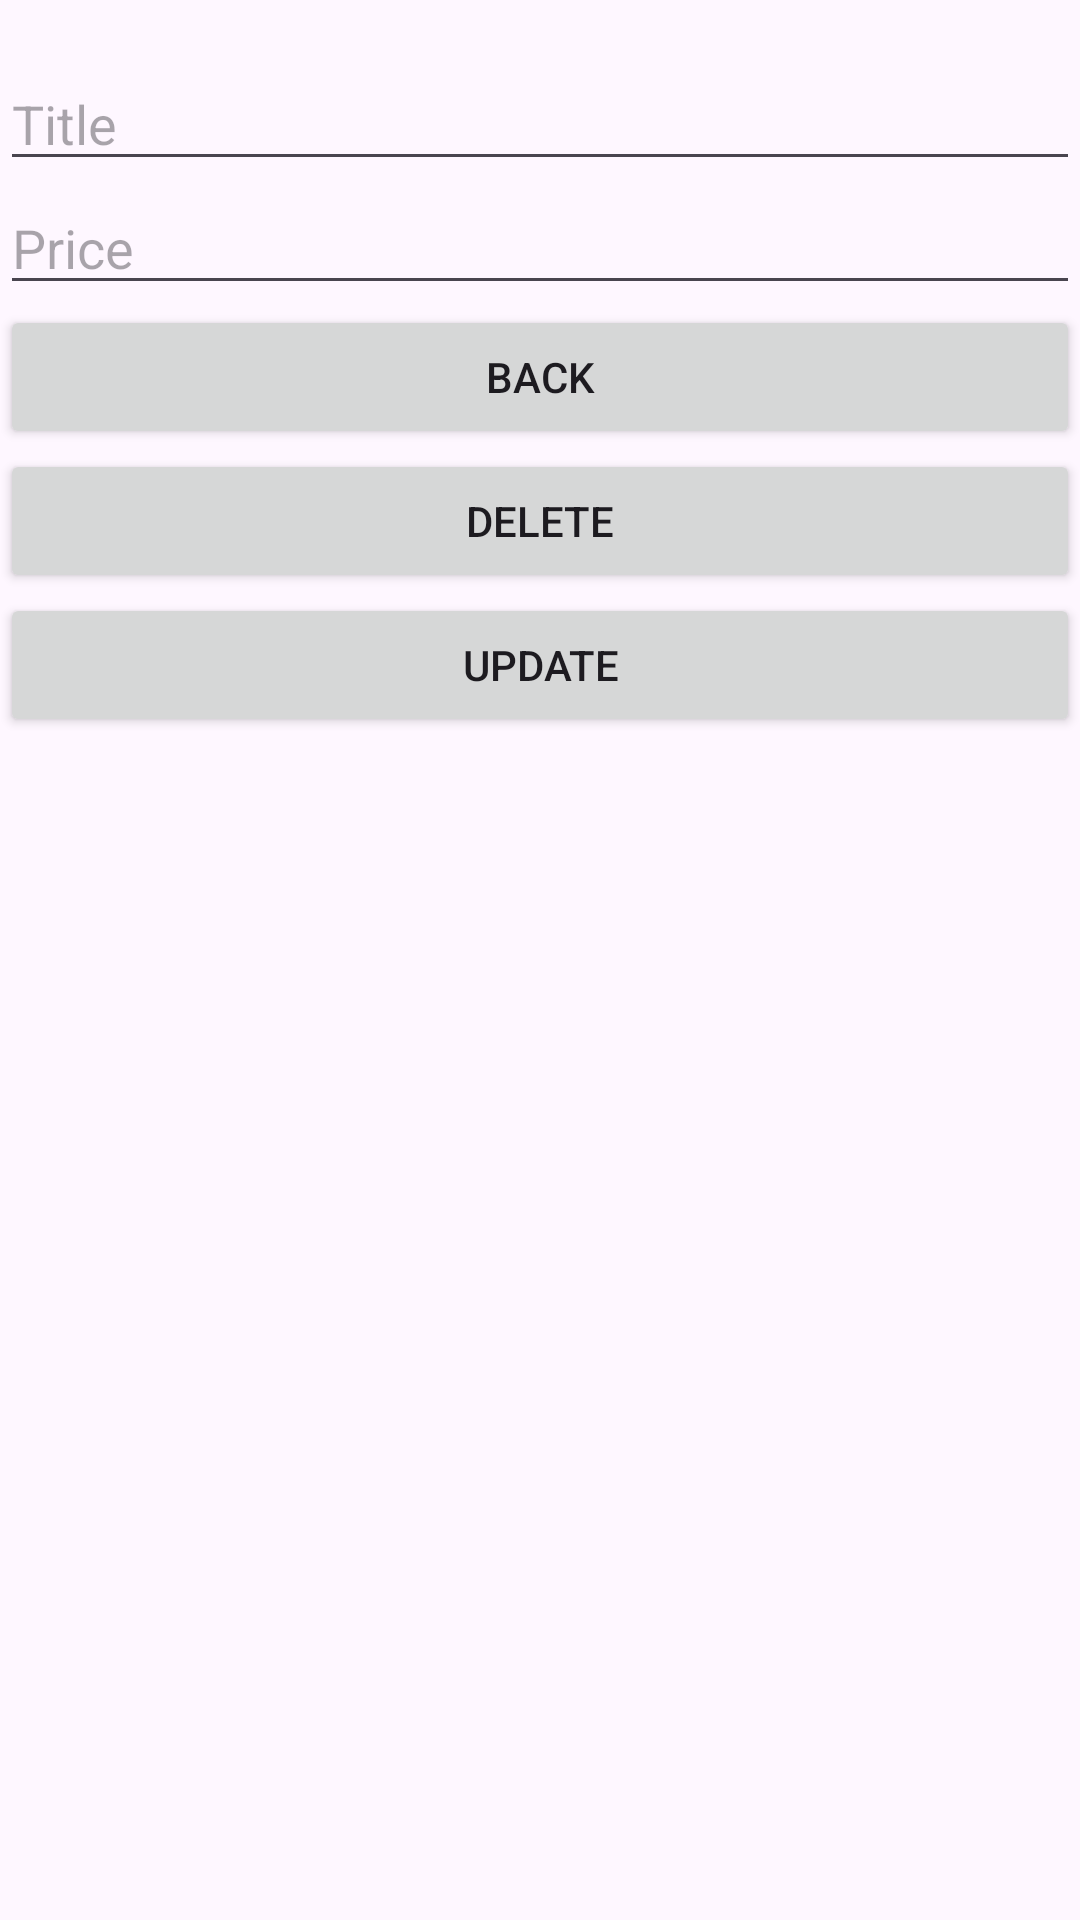

The Android layout XML behind this screen, and the referenced resources:
<!-- AndroidManifest.xml: application theme Theme.BookStoreMVVM -->
<!-- res/layout/fragment_second.xml -->
<?xml version="1.0" encoding="utf-8"?>
<LinearLayout xmlns:android="http://schemas.android.com/apk/res/android"
    xmlns:tools="http://schemas.android.com/tools"
    android:id="@+id/layout_outer"
    android:layout_width="match_parent"
    android:layout_height="match_parent"
    android:orientation="vertical"
    tools:context=".SecondFragment">

    <TextView
        android:id="@+id/textview_message"
        android:layout_width="wrap_content"
        android:layout_height="wrap_content" />

    

    <EditText
        android:id="@+id/editText_title"
        android:layout_width="match_parent"
        android:layout_height="wrap_content"
        android:hint="Title"
        android:inputType="text" />

    

    <EditText
        android:id="@+id/editText_price"
        android:layout_width="match_parent"
        android:layout_height="wrap_content"
        android:hint="Price"
        android:inputType="numberDecimal" />

    <Button
        android:id="@+id/button_back"
        android:layout_width="match_parent"
        android:layout_height="wrap_content"
        android:text="Back" />

    <Button
        android:id="@+id/button_delete"
        android:layout_width="match_parent"
        android:layout_height="wrap_content"
        android:text="Delete" />

    <Button
        android:id="@+id/button_update"
        android:layout_width="match_parent"
        android:layout_height="wrap_content"
        android:text="Update" />

</LinearLayout>
<!-- resources referenced by this layout -->
<resources>
  <style name="Theme.BookStoreMVVM" parent="Base.Theme.BookStoreMVVM" />
  <style name="Base.Theme.BookStoreMVVM" parent="Theme.Material3.DayNight.NoActionBar">
          
          
      </style>
</resources>
